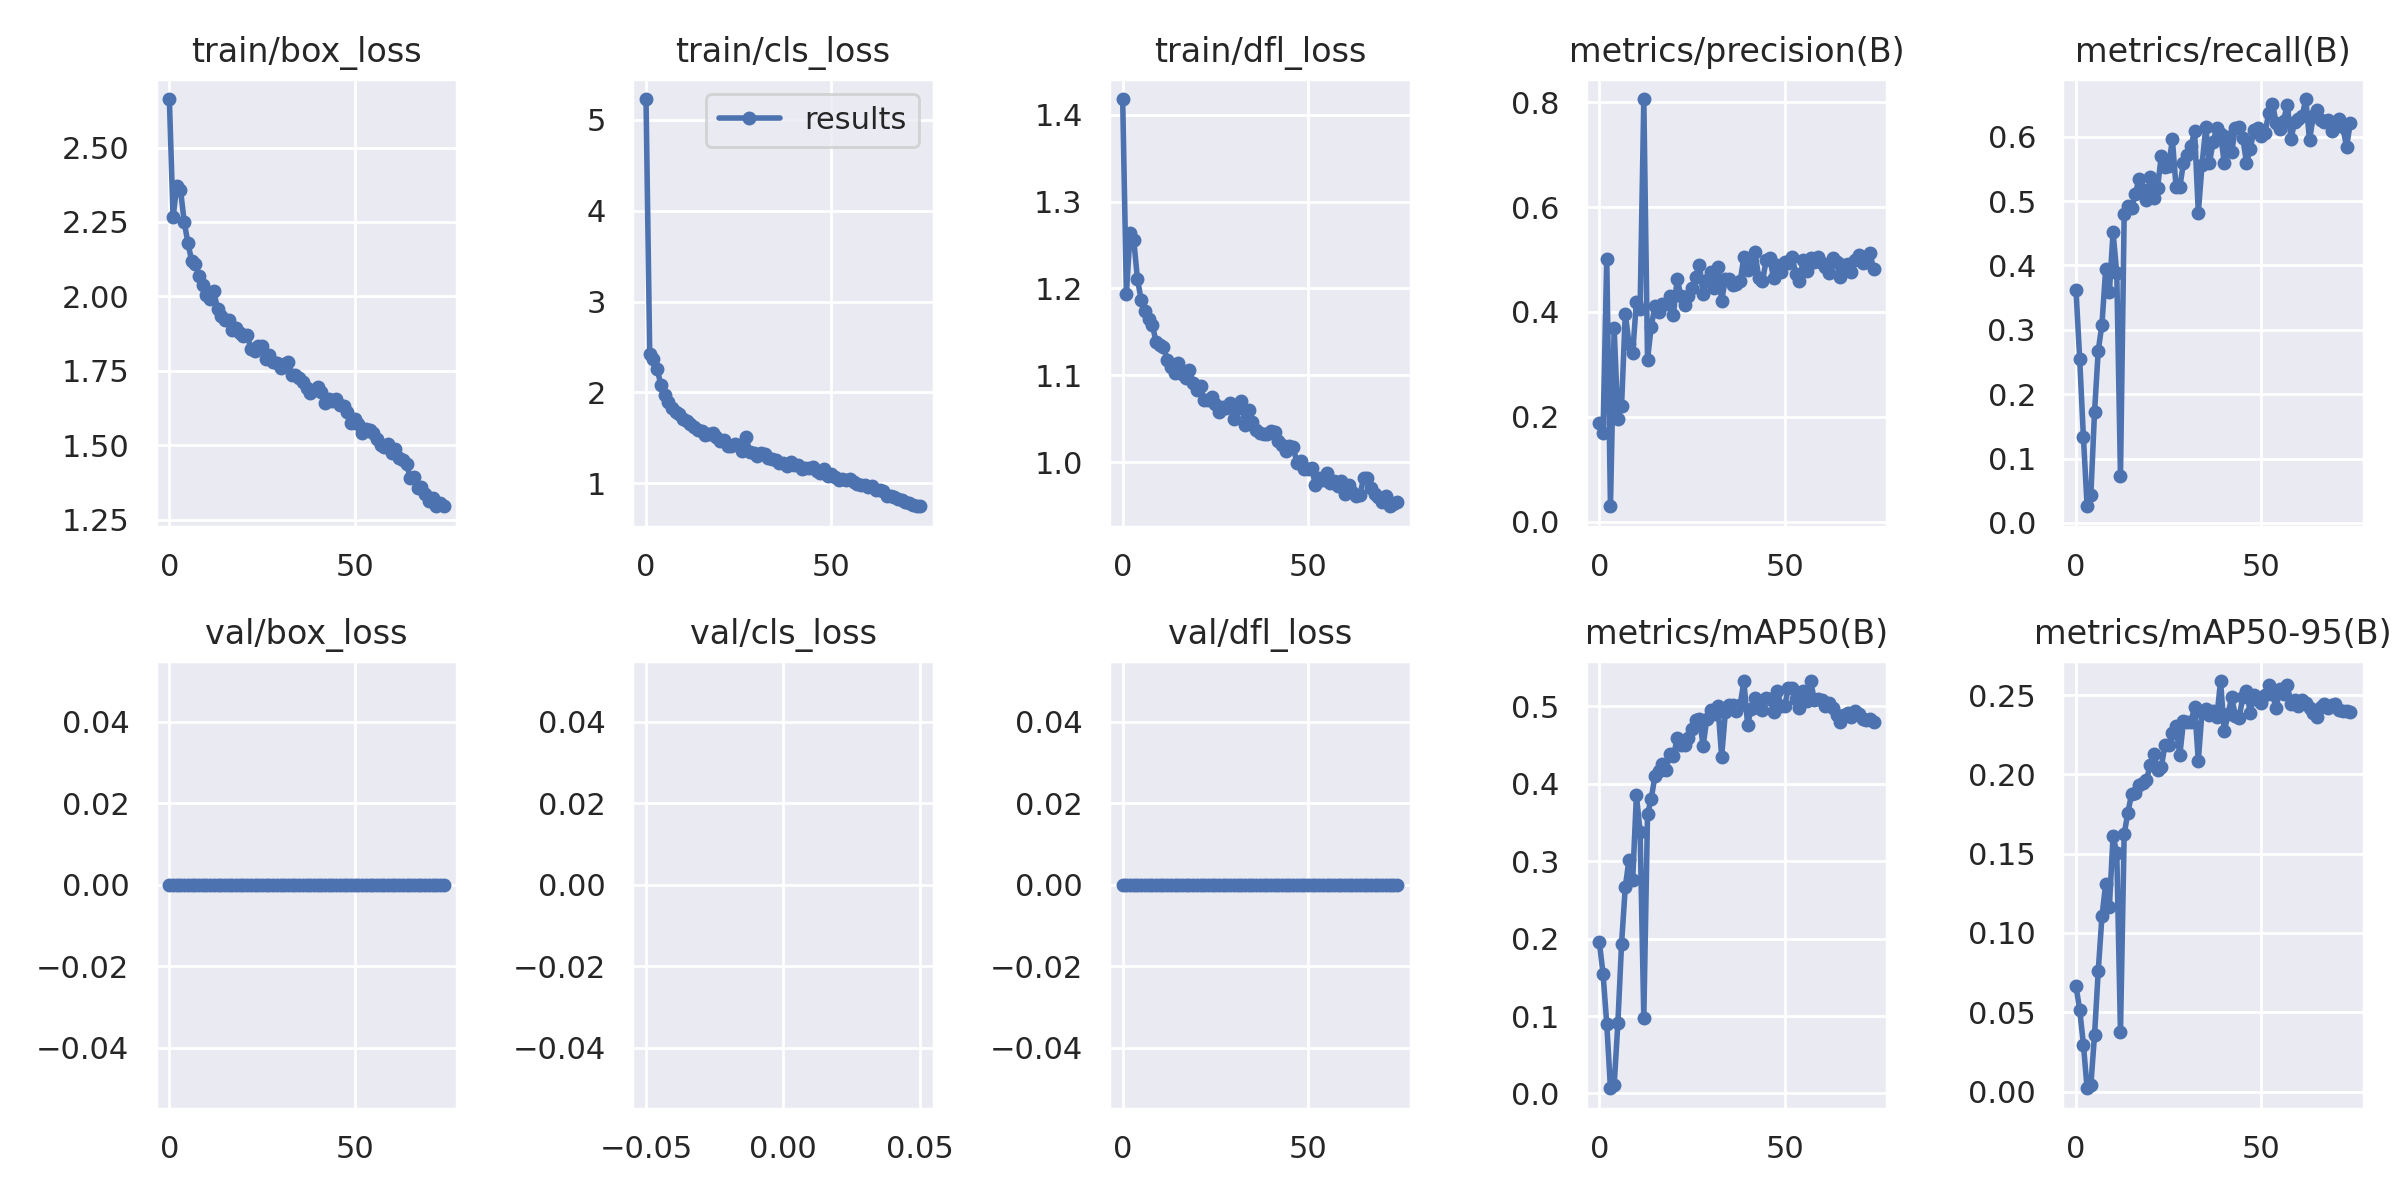

Data behind this chart, as committed beside it:
epoch, train/box_loss, train/cls_loss, train/dfl_loss, metrics/precision(B), metrics/recall(B), metrics/mAP50(B), metrics/mAP50-95(B), val/box_loss, val/cls_loss, val/dfl_loss, lr/pg0, lr/pg1, lr/pg2
0, 2.663, 5.23, 1.418, 0.1881, 0.3624, 0.1955, 0.06634, 0, inf, 0, 0.07706, 0.009833, 0.009833
1, 2.265, 2.422, 1.194, 0.1692, 0.2543, 0.1548, 0.05166, 0, inf, 0, 0.05346, 0.01957, 0.01957
2, 2.37, 2.364, 1.264, 0.5009, 0.1334, 0.08983, 0.02956, 0, inf, 0, 0.0296, 0.02905, 0.02905
3, 2.359, 2.258, 1.255, 0.02933, 0.02581, 0.00666, 0.00205, 0, inf, 0, 0.02881, 0.02881, 0.02881
4, 2.251, 2.087, 1.21, 0.3685, 0.04263, 0.01086, 0.00381, 0, inf, 0, 0.02881, 0.02881, 0.02881
5, 2.18, 1.973, 1.187, 0.1967, 0.172, 0.09072, 0.03558, 0, inf, 0, 0.02842, 0.02842, 0.02842
6, 2.12, 1.899, 1.174, 0.2209, 0.2677, 0.1936, 0.07591, 0, inf, 0, 0.02802, 0.02802, 0.02802
7, 2.108, 1.828, 1.165, 0.397, 0.3081, 0.2664, 0.1104, 0, inf, 0, 0.02762, 0.02762, 0.02762
8, 2.067, 1.789, 1.158, 0.3397, 0.3937, 0.3021, 0.1308, 0, inf, 0, 0.02723, 0.02723, 0.02723
9, 2.039, 1.762, 1.139, 0.321, 0.3581, 0.2762, 0.1162, 0, inf, 0, 0.02683, 0.02683, 0.02683
10, 2.006, 1.704, 1.135, 0.4194, 0.4518, 0.3849, 0.1612, 0, inf, 0, 0.02644, 0.02644, 0.02644
11, 1.992, 1.684, 1.133, 0.4053, 0.3879, 0.3381, 0.1505, 0, inf, 0, 0.02604, 0.02604, 0.02604
12, 2.017, 1.653, 1.118, 0.8063, 0.07319, 0.09789, 0.03742, 0, inf, 0, 0.02564, 0.02564, 0.02564
13, 1.957, 1.624, 1.11, 0.3093, 0.4792, 0.3604, 0.1623, 0, inf, 0, 0.02525, 0.02525, 0.02525
14, 1.935, 1.582, 1.103, 0.372, 0.4928, 0.381, 0.1759, 0, inf, 0, 0.02485, 0.02485, 0.02485
15, 1.921, 1.574, 1.114, 0.4115, 0.4889, 0.4097, 0.1876, 0, inf, 0, 0.02446, 0.02446, 0.02446
16, 1.919, 1.535, 1.102, 0.3991, 0.5114, 0.4171, 0.1883, 0, inf, 0, 0.02406, 0.02406, 0.02406
17, 1.889, 1.546, 1.097, 0.4161, 0.5338, 0.426, 0.1936, 0, inf, 0, 0.02366, 0.02366, 0.02366
18, 1.895, 1.548, 1.106, 0.4159, 0.5178, 0.4183, 0.1948, 0, inf, 0, 0.02327, 0.02327, 0.02327
19, 1.878, 1.513, 1.091, 0.4313, 0.502, 0.4385, 0.1962, 0, inf, 0, 0.02287, 0.02287, 0.02287
20, 1.865, 1.463, 1.083, 0.3951, 0.5367, 0.4357, 0.206, 0, inf, 0, 0.02248, 0.02248, 0.02248
21, 1.871, 1.477, 1.088, 0.4636, 0.5052, 0.459, 0.2131, 0, inf, 0, 0.02208, 0.02208, 0.02208
22, 1.823, 1.414, 1.071, 0.4306, 0.5204, 0.45, 0.2026, 0, inf, 0, 0.02168, 0.02168, 0.02168
23, 1.817, 1.405, 1.072, 0.4129, 0.5698, 0.4497, 0.2045, 0, inf, 0, 0.02129, 0.02129, 0.02129
24, 1.832, 1.427, 1.075, 0.4299, 0.5525, 0.4591, 0.2184, 0, inf, 0, 0.02089, 0.02089, 0.02089
25, 1.835, 1.418, 1.067, 0.4457, 0.5538, 0.4704, 0.2187, 0, inf, 0, 0.0205, 0.0205, 0.0205
26, 1.79, 1.35, 1.058, 0.4676, 0.5959, 0.4821, 0.226, 0, inf, 0, 0.0201, 0.0201, 0.0201
27, 1.802, 1.51, 1.064, 0.4895, 0.5217, 0.4836, 0.2303, 0, inf, 0, 0.0197, 0.0197, 0.0197
28, 1.778, 1.339, 1.062, 0.4334, 0.5216, 0.4491, 0.212, 0, inf, 0, 0.01931, 0.01931, 0.01931
29, 1.777, 1.338, 1.068, 0.461, 0.5593, 0.4843, 0.2334, 0, inf, 0, 0.01891, 0.01891, 0.01891
30, 1.758, 1.305, 1.049, 0.4772, 0.5723, 0.4949, 0.2329, 0, inf, 0, 0.01852, 0.01852, 0.01852
31, 1.772, 1.328, 1.062, 0.4451, 0.5854, 0.49, 0.2328, 0, inf, 0, 0.01812, 0.01812, 0.01812
32, 1.78, 1.321, 1.07, 0.4857, 0.6082, 0.4999, 0.2427, 0, inf, 0, 0.01772, 0.01772, 0.01772
33, 1.736, 1.273, 1.042, 0.4215, 0.4817, 0.4352, 0.2086, 0, inf, 0, 0.01733, 0.01733, 0.01733
34, 1.736, 1.266, 1.06, 0.463, 0.5559, 0.4925, 0.2396, 0, inf, 0, 0.01693, 0.01693, 0.01693
35, 1.725, 1.26, 1.047, 0.4622, 0.6145, 0.5014, 0.241, 0, inf, 0, 0.01654, 0.01654, 0.01654
36, 1.711, 1.227, 1.036, 0.4517, 0.5592, 0.5017, 0.2376, 0, inf, 0, 0.01614, 0.01614, 0.01614
37, 1.692, 1.219, 1.033, 0.4533, 0.5925, 0.4945, 0.2399, 0, inf, 0, 0.01574, 0.01574, 0.01574
38, 1.675, 1.194, 1.032, 0.4588, 0.6132, 0.5019, 0.2359, 0, inf, 0, 0.01535, 0.01535, 0.01535
39, 1.686, 1.233, 1.032, 0.5051, 0.6037, 0.5328, 0.2589, 0, inf, 0, 0.01495, 0.01495, 0.01495
40, 1.695, 1.199, 1.036, 0.4806, 0.5593, 0.4765, 0.2271, 0, inf, 0, 0.01456, 0.01456, 0.01456
41, 1.678, 1.196, 1.034, 0.4841, 0.5994, 0.4972, 0.2379, 0, inf, 0, 0.01416, 0.01416, 0.01416
42, 1.641, 1.158, 1.024, 0.5142, 0.5758, 0.511, 0.2485, 0, inf, 0, 0.01376, 0.01376, 0.01376
43, 1.655, 1.167, 1.02, 0.4646, 0.6142, 0.4982, 0.2368, 0, inf, 0, 0.01337, 0.01337, 0.01337
44, 1.649, 1.166, 1.012, 0.4583, 0.6143, 0.4949, 0.2356, 0, inf, 0, 0.01297, 0.01297, 0.01297
45, 1.654, 1.182, 1.019, 0.4983, 0.598, 0.5114, 0.2488, 0, inf, 0, 0.01258, 0.01258, 0.01258
46, 1.635, 1.134, 1.018, 0.5039, 0.5597, 0.5098, 0.2527, 0, inf, 0, 0.01218, 0.01218, 0.01218
47, 1.633, 1.118, 0.9989, 0.464, 0.5806, 0.4927, 0.2389, 0, inf, 0, 0.01178, 0.01178, 0.01178
48, 1.612, 1.158, 1.002, 0.4903, 0.6102, 0.5195, 0.2503, 0, inf, 0, 0.01139, 0.01139, 0.01139
49, 1.575, 1.078, 0.9915, 0.4754, 0.6136, 0.5007, 0.2471, 0, inf, 0, 0.01099, 0.01099, 0.01099
50, 1.587, 1.105, 0.9922, 0.496, 0.601, 0.5006, 0.2452, 0, inf, 0, 0.0106, 0.0106, 0.0106
51, 1.571, 1.071, 0.9927, 0.494, 0.6057, 0.5234, 0.2504, 0, inf, 0, 0.0102, 0.0102, 0.0102
52, 1.539, 1.041, 0.9735, 0.505, 0.6371, 0.5236, 0.2562, 0, inf, 0, 0.009804, 0.009804, 0.009804
53, 1.554, 1.047, 0.9812, 0.473, 0.6514, 0.509, 0.2506, 0, inf, 0, 0.009408, 0.009408, 0.009408
54, 1.552, 1.031, 0.9793, 0.4583, 0.6213, 0.4981, 0.2418, 0, inf, 0, 0.009012, 0.009012, 0.009012
55, 1.542, 1.042, 0.9871, 0.4998, 0.612, 0.5201, 0.2536, 0, inf, 0, 0.008616, 0.008616, 0.008616
56, 1.519, 1.012, 0.9757, 0.4784, 0.6247, 0.507, 0.2508, 0, inf, 0, 0.00822, 0.00822, 0.00822
57, 1.499, 0.9954, 0.9786, 0.5036, 0.6499, 0.5322, 0.2564, 0, inf, 0, 0.007824, 0.007824, 0.007824
58, 1.493, 0.9781, 0.9721, 0.4953, 0.597, 0.5089, 0.2444, 0, inf, 0, 0.007428, 0.007428, 0.007428
59, 1.504, 0.9773, 0.9787, 0.5048, 0.6226, 0.5091, 0.2471, 0, inf, 0, 0.007032, 0.007032, 0.007032
... 15 more rows
